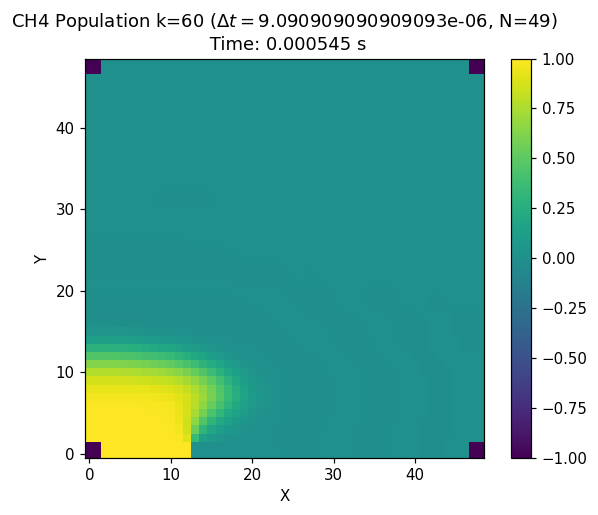

The data file committed next to this chart (first rows):
-1.000e+00	-1.000e+00	1.000e+00	1.000e+00	1.000e+00	1.000e+00	1.000e+00	1.000e+00	1.000e+00	1.000e+00	1.000e+00	1.000e+00	1.000e+00	0.000e+00	0.000e+00	0.000e+00	0.000e+00	0.000e+00	0.000e+00	0.000e+00	0.000e+00	0.000e+00	0.000e+00	0.000e+00
-1.000e+00	-1.000e+00	1.000e+00	1.000e+00	1.000e+00	1.000e+00	1.000e+00	1.000e+00	1.000e+00	1.000e+00	1.000e+00	1.000e+00	1.000e+00	0.000e+00	0.000e+00	0.000e+00	0.000e+00	0.000e+00	0.000e+00	0.000e+00	0.000e+00	0.000e+00	0.000e+00	0.000e+00
9.999e-01	9.999e-01	9.999e-01	9.999e-01	9.999e-01	9.999e-01	9.999e-01	9.999e-01	9.998e-01	9.994e-01	9.972e-01	9.849e-01	9.053e-01	3.362e-01	1.439e-01	7.390e-02	4.232e-02	2.507e-02	1.468e-02	8.105e-03	4.016e-03	1.629e-03	3.762e-04	-2.046e-04
9.994e-01	9.994e-01	9.994e-01	9.994e-01	9.994e-01	9.994e-01	9.994e-01	9.993e-01	9.990e-01	9.977e-01	9.919e-01	9.656e-01	8.561e-01	5.432e-01	3.068e-01	1.820e-01	1.121e-01	7.003e-02	4.286e-02	2.480e-02	1.302e-02	5.776e-03	1.742e-03	-2.039e-04
9.981e-01	9.981e-01	9.981e-01	9.981e-01	9.980e-01	9.980e-01	9.979e-01	9.977e-01	9.970e-01	9.945e-01	9.851e-01	9.517e-01	8.513e-01	6.616e-01	4.551e-01	3.067e-01	2.065e-01	1.381e-01	8.938e-02	5.466e-02	3.052e-02	1.478e-02	5.429e-03	5.869e-04
9.946e-01	9.946e-01	9.946e-01	9.945e-01	9.944e-01	9.943e-01	9.940e-01	9.935e-01	9.923e-01	9.886e-01	9.769e-01	9.433e-01	8.642e-01	7.371e-01	5.787e-01	4.337e-01	3.162e-01	2.245e-01	1.527e-01	9.758e-02	5.707e-02	2.932e-02	1.207e-02	2.673e-03
9.862e-01	9.862e-01	9.862e-01	9.860e-01	9.858e-01	9.854e-01	9.849e-01	9.838e-01	9.818e-01	9.767e-01	9.640e-01	9.338e-01	8.739e-01	7.825e-01	6.634e-01	5.356e-01	4.146e-01	3.072e-01	2.157e-01	1.413e-01	8.448e-02	4.458e-02	1.929e-02	5.284e-03
9.681e-01	9.681e-01	9.681e-01	9.678e-01	9.672e-01	9.663e-01	9.651e-01	9.630e-01	9.596e-01	9.528e-01	9.390e-01	9.117e-01	8.638e-01	7.924e-01	6.978e-01	5.867e-01	4.692e-01	3.552e-01	2.521e-01	1.655e-01	9.872e-02	5.187e-02	2.247e-02	6.438e-03
9.326e-01	9.326e-01	9.326e-01	9.320e-01	9.308e-01	9.289e-01	9.263e-01	9.225e-01	9.166e-01	9.070e-01	8.906e-01	8.630e-01	8.194e-01	7.564e-01	6.731e-01	5.722e-01	4.607e-01	3.482e-01	2.447e-01	1.578e-01	9.183e-02	4.679e-02	1.953e-02	5.286e-03
8.696e-01	8.696e-01	8.696e-01	8.685e-01	8.663e-01	8.628e-01	8.580e-01	8.512e-01	8.416e-01	8.275e-01	8.064e-01	7.749e-01	7.295e-01	6.675e-01	5.883e-01	4.942e-01	3.915e-01	2.895e-01	1.976e-01	1.230e-01	6.850e-02	3.307e-02	1.280e-02	2.916e-03
7.696e-01	7.696e-01	7.696e-01	7.678e-01	7.641e-01	7.586e-01	7.508e-01	7.402e-01	7.258e-01	7.061e-01	6.791e-01	6.422e-01	5.933e-01	5.310e-01	4.560e-01	3.717e-01	2.845e-01	2.021e-01	1.318e-01	7.774e-02	4.063e-02	1.806e-02	6.127e-03	8.718e-04
6.293e-01	6.293e-01	6.293e-01	6.267e-01	6.217e-01	6.139e-01	6.032e-01	5.890e-01	5.703e-01	5.460e-01	5.147e-01	4.750e-01	4.261e-01	3.684e-01	3.039e-01	2.367e-01	1.722e-01	1.155e-01	7.063e-02	3.866e-02	1.840e-02	7.146e-03	1.824e-03	-1.581e-04
4.589e-01	4.589e-01	4.589e-01	4.559e-01	4.500e-01	4.410e-01	4.287e-01	4.127e-01	3.925e-01	3.673e-01	3.367e-01	3.003e-01	2.587e-01	2.133e-01	1.666e-01	1.219e-01	8.264e-02	5.118e-02	2.846e-02	1.382e-02	5.532e-03	1.527e-03	-1.225e-05	-3.716e-04
2.840e-01	2.840e-01	2.840e-01	2.812e-01	2.756e-01	2.672e-01	2.559e-01	2.415e-01	2.239e-01	2.030e-01	1.790e-01	1.523e-01	1.240e-01	9.568e-02	6.912e-02	4.614e-02	2.798e-02	1.505e-02	6.865e-03	2.373e-03	3.328e-04	-3.339e-04	-3.830e-04	-2.445e-04
1.377e-01	1.377e-01	1.377e-01	1.356e-01	1.316e-01	1.255e-01	1.175e-01	1.076e-01	9.600e-02	8.293e-02	6.882e-02	5.432e-02	4.026e-02	2.756e-02	1.699e-02	9.049e-03	3.761e-03	7.583e-04	-5.781e-04	-9.066e-04	-7.613e-04	-4.857e-04	-2.473e-04	-9.553e-05
4.293e-02	4.293e-02	4.293e-02	4.190e-02	3.981e-02	3.674e-02	3.280e-02	2.814e-02	2.296e-02	1.753e-02	1.219e-02	7.304e-03	3.221e-03	1.975e-04	-1.675e-03	-2.500e-03	-2.533e-03	-2.101e-03	-1.501e-03	-9.374e-04	-5.110e-04	-2.376e-04	-8.798e-05	-1.974e-05
3.072e-04	3.072e-04	3.072e-04	2.538e-05	-5.381e-04	-1.333e-03	-2.285e-03	-3.297e-03	-4.258e-03	-5.047e-03	-5.552e-03	-5.689e-03	-5.432e-03	-4.821e-03	-3.965e-03	-3.009e-03	-2.098e-03	-1.335e-03	-7.695e-04	-3.957e-04	-1.766e-04	-6.415e-05	-1.510e-05	1.556e-06
-8.566e-03	-8.566e-03	-8.566e-03	-8.516e-03	-8.404e-03	-8.215e-03	-7.930e-03	-7.529e-03	-6.995e-03	-6.323e-03	-5.524e-03	-4.629e-03	-3.693e-03	-2.783e-03	-1.965e-03	-1.288e-03	-7.770e-04	-4.256e-04	-2.075e-04	-8.675e-05	-2.832e-05	-4.748e-06	2.186e-06	2.723e-06
-4.942e-03	-4.942e-03	-4.942e-03	-4.857e-03	-4.678e-03	-4.409e-03	-4.056e-03	-3.630e-03	-3.147e-03	-2.628e-03	-2.101e-03	-1.596e-03	-1.142e-03	-7.629e-04	-4.699e-04	-2.627e-04	-1.301e-04	-5.445e-05	-1.689e-05	-1.550e-06	2.783e-06	2.772e-06	1.686e-06	7.569e-07
-1.487e-04	-1.487e-04	-1.487e-04	-1.441e-04	-1.346e-04	-1.211e-04	-1.047e-04	-8.663e-05	-6.845e-05	-5.139e-05	-3.647e-05	-2.430e-05	-1.508e-05	-8.608e-06	-4.444e-06	-2.006e-06	-7.312e-07	-1.560e-07	4.918e-08	8.785e-08	6.869e-08	4.034e-08	1.913e-08	7.102e-09
1.120e-06	1.120e-06	1.120e-06	1.115e-06	1.102e-06	1.077e-06	1.037e-06	9.767e-07	8.928e-07	7.851e-07	6.574e-07	5.187e-07	3.815e-07	2.586e-07	1.599e-07	8.929e-08	4.451e-08	1.961e-08	7.570e-09	2.576e-09	8.122e-10	2.688e-10	1.004e-10	3.236e-11
3.476e-07	3.476e-07	3.476e-07	3.403e-07	3.242e-07	3.002e-07	2.692e-07	2.327e-07	1.927e-07	1.518e-07	1.128e-07	7.825e-08	5.015e-08	2.928e-08	1.530e-08	6.952e-09	2.591e-09	6.626e-10	-6.049e-12	-1.399e-10	-1.073e-10	-5.479e-11	-2.125e-11	-6.113e-12
-1.081e-08	-1.081e-08	-1.081e-08	-1.062e-08	-1.017e-08	-9.476e-09	-8.541e-09	-7.404e-09	-6.124e-09	-4.790e-09	-3.510e-09	-2.386e-09	-1.489e-09	-8.438e-10	-4.290e-10	-1.934e-10	-7.627e-11	-2.599e-11	-7.606e-12	-1.974e-12	-5.196e-13	-1.672e-13	-5.928e-14	-1.589e-14
-3.653e-10	-3.653e-10	-3.653e-10	-3.525e-10	-3.250e-10	-2.865e-10	-2.408e-10	-1.925e-10	-1.458e-10	-1.042e-10	-6.981e-11	-4.352e-11	-2.503e-11	-1.313e-11	-6.203e-12	-2.604e-12	-9.604e-13	-3.118e-13	-9.407e-14	-3.116e-14	-1.319e-14	-6.175e-15	-2.475e-15	-6.673e-16
-6.864e-12	-6.864e-12	-6.864e-12	-6.684e-12	-6.282e-12	-5.697e-12	-4.961e-12	-4.132e-12	-3.269e-12	-2.439e-12	-1.700e-12	-1.095e-12	-6.451e-13	-3.422e-13	-1.605e-13	-6.478e-14	-2.143e-14	-5.127e-15	-4.289e-16	3.506e-16	2.342e-16	8.442e-17	1.969e-17	1.736e-18
-7.066e-14	-7.066e-14	-7.066e-14	-6.844e-14	-6.367e-14	-5.691e-14	-4.870e-14	-3.980e-14	-3.094e-14	-2.275e-14	-1.574e-14	-1.017e-14	-6.092e-15	-3.359e-15	-1.697e-15	-7.854e-16	-3.356e-16	-1.350e-16	-5.237e-17	-1.969e-17	-6.849e-18	-1.967e-18	-3.957e-19	-9.161e-20
-1.012e-15	-1.012e-15	-1.012e-15	-9.892e-16	-9.377e-16	-8.622e-16	-7.661e-16	-6.560e-16	-5.390e-16	-4.232e-16	-3.161e-16	-2.240e-16	-1.504e-16	-9.570e-17	-5.792e-17	-3.343e-17	-1.838e-17	-9.533e-18	-4.559e-18	-1.931e-18	-6.745e-19	-1.641e-19	-9.413e-21	1.081e-20
-1.294e-17	-1.294e-17	-1.294e-17	-1.279e-17	-1.243e-17	-1.189e-17	-1.118e-17	-1.031e-17	-9.316e-18	-8.216e-18	-7.050e-18	-5.859e-18	-4.691e-18	-3.593e-18	-2.614e-18	-1.788e-18	-1.136e-18	-6.599e-19	-3.427e-19	-1.536e-19	-5.552e-20	-1.334e-20	5.992e-23	1.899e-21
-2.920e-19	-2.920e-19	-2.920e-19	-2.912e-19	-2.891e-19	-2.854e-19	-2.796e-19	-2.711e-19	-2.593e-19	-2.434e-19	-2.231e-19	-1.985e-19	-1.700e-19	-1.392e-19	-1.078e-19	-7.806e-20	-5.220e-20	-3.165e-20	-1.696e-20	-7.677e-21	-2.655e-21	-4.622e-22	1.891e-22	2.070e-22
2.964e-21	2.964e-21	2.964e-21	2.808e-21	2.611e-21	2.703e-21	3.447e-21	5.156e-21	7.959e-21	1.170e-20	1.588e-20	1.974e-20	2.239e-20	2.307e-20	2.144e-20	1.777e-20	1.292e-20	7.998e-21	4.006e-21	1.437e-21	2.173e-22	-9.961e-23	-2.037e-23	1.076e-22
1.213e-18	1.213e-18	1.213e-18	7.415e-19	-1.666e-19	-1.400e-18	-2.801e-18	-4.189e-18	-5.391e-18	-6.262e-18	-6.709e-18	-6.703e-18	-6.281e-18	-5.531e-18	-4.577e-18	-3.550e-18	-2.571e-18	-1.726e-18	-1.062e-18	-5.887e-19	-2.846e-19	-1.117e-19	-2.777e-20	3.976e-21
7.189e-18	7.189e-18	7.189e-18	-2.266e-18	-2.094e-17	-4.758e-17	-8.016e-17	-1.161e-16	-1.522e-16	-1.852e-16	-2.116e-16	-2.284e-16	-2.333e-16	-2.255e-16	-2.054e-16	-1.754e-16	-1.395e-16	-1.023e-16	-6.833e-17	-4.076e-17	-2.101e-17	-8.715e-18	-2.274e-18	3.308e-19
-5.551e-17	-5.551e-17	-5.551e-17	-6.114e-17	-7.236e-17	-8.850e-17	-1.084e-16	-1.306e-16	-1.533e-16	-1.743e-16	-1.913e-16	-2.023e-16	-2.053e-16	-1.991e-16	-1.836e-16	-1.598e-16	-1.303e-16	-9.850e-17	-6.804e-17	-4.208e-17	-2.250e-17	-9.642e-18	-2.532e-18	5.021e-19
-4.772e-17	-4.772e-17	-4.772e-17	-4.972e-17	-5.373e-17	-5.953e-17	-6.674e-17	-7.483e-17	-8.316e-17	-9.093e-17	-9.727e-17	-1.012e-16	-1.020e-16	-9.880e-17	-9.142e-17	-8.014e-17	-6.592e-17	-5.028e-17	-3.504e-17	-2.182e-17	-1.172e-17	-4.999e-18	-1.262e-18	3.290e-19
-2.121e-17	-2.121e-17	-2.121e-17	-2.174e-17	-2.279e-17	-2.432e-17	-2.624e-17	-2.841e-17	-3.066e-17	-3.279e-17	-3.455e-17	-3.565e-17	-3.580e-17	-3.474e-17	-3.231e-17	-2.853e-17	-2.366e-17	-1.818e-17	-1.274e-17	-7.953e-18	-4.258e-18	-1.794e-18	-4.265e-19	1.466e-19
-6.521e-18	-6.521e-18	-6.521e-18	-6.632e-18	-6.854e-18	-7.178e-18	-7.586e-18	-8.052e-18	-8.542e-18	-9.013e-18	-9.412e-18	-9.674e-18	-9.723e-18	-9.481e-18	-8.888e-18	-7.924e-18	-6.634e-18	-5.140e-18	-3.620e-18	-2.262e-18	-1.204e-18	-4.977e-19	-1.090e-19	5.002e-20
-1.550e-18	-1.550e-18	-1.550e-18	-1.570e-18	-1.609e-18	-1.666e-18	-1.738e-18	-1.821e-18	-1.910e-18	-1.998e-18	-2.076e-18	-2.131e-18	-2.149e-18	-2.110e-18	-1.999e-18	-1.804e-18	-1.529e-18	-1.197e-18	-8.481e-19	-5.300e-19	-2.797e-19	-1.127e-19	-2.199e-20	1.388e-20
-3.025e-19	-3.025e-19	-3.025e-19	-3.055e-19	-3.114e-19	-3.199e-19	-3.307e-19	-3.432e-19	-3.568e-19	-3.707e-19	-3.837e-19	-3.940e-19	-3.990e-19	-3.955e-19	-3.794e-19	-3.474e-19	-2.987e-19	-2.366e-19	-1.689e-19	-1.055e-19	-5.505e-20	-2.146e-20	-3.522e-21	3.248e-21
-5.032e-20	-5.032e-20	-5.032e-20	-5.073e-20	-5.148e-20	-5.256e-20	-5.392e-20	-5.551e-20	-5.726e-20	-5.912e-20	-6.097e-20	-6.263e-20	-6.375e-20	-6.381e-20	-6.206e-20	-5.776e-20	-5.046e-20	-4.049e-20	-2.910e-20	-1.815e-20	-9.325e-21	-3.466e-21	-4.169e-22	6.498e-22
-7.327e-21	-7.327e-21	-7.327e-21	-7.374e-21	-7.454e-21	-7.569e-21	-7.710e-21	-7.877e-21	-8.064e-21	-8.270e-21	-8.493e-21	-8.722e-21	-8.924e-21	-9.025e-21	-8.909e-21	-8.432e-21	-7.484e-21	-6.074e-21	-4.385e-21	-2.718e-21	-1.359e-21	-4.615e-22	-2.337e-23	1.119e-22
-9.515e-22	-9.515e-22	-9.515e-22	-9.561e-22	-9.630e-22	-9.726e-22	-9.842e-22	-9.977e-22	-1.013e-21	-1.031e-21	-1.053e-21	-1.080e-21	-1.111e-21	-1.137e-21	-1.140e-21	-1.096e-21	-9.860e-22	-8.057e-22	-5.803e-22	-3.544e-22	-1.679e-22	-4.947e-23	3.395e-24	1.668e-23
-1.118e-22	-1.118e-22	-1.118e-22	-1.122e-22	-1.126e-22	-1.131e-22	-1.137e-22	-1.143e-22	-1.151e-22	-1.161e-22	-1.177e-22	-1.205e-22	-1.247e-22	-1.293e-22	-1.319e-22	-1.287e-22	-1.165e-22	-9.496e-23	-6.744e-23	-4.005e-23	-1.814e-23	-4.418e-24	1.226e-24	2.236e-24
-1.203e-23	-1.203e-23	-1.203e-23	-1.204e-23	-1.205e-23	-1.204e-23	-1.202e-23	-1.198e-23	-1.194e-23	-1.193e-23	-1.199e-23	-1.223e-23	-1.275e-23	-1.346e-23	-1.398e-23	-1.379e-23	-1.243e-23	-9.952e-24	-6.850e-24	-3.873e-24	-1.607e-24	-2.776e-25	2.306e-25	2.767e-25
-1.194e-24	-1.194e-24	-1.194e-24	-1.194e-24	-1.190e-24	-1.183e-24	-1.172e-24	-1.159e-24	-1.143e-24	-1.129e-24	-1.122e-24	-1.138e-24	-1.198e-24	-1.300e-24	-1.377e-24	-1.357e-24	-1.196e-24	-9.221e-25	-6.013e-25	-3.134e-25	-1.097e-25	-1.336e-27	3.310e-26	2.918e-26
-1.102e-25	-1.102e-25	-1.102e-25	-1.100e-25	-1.093e-25	-1.080e-25	-1.063e-25	-1.041e-25	-1.016e-25	-9.903e-26	-9.712e-26	-9.760e-26	-1.037e-25	-1.175e-25	-1.262e-25	-1.223e-25	-1.030e-25	-7.456e-26	-4.462e-26	-2.015e-26	-4.559e-27	2.517e-27	3.820e-27	2.589e-27
-9.502e-27	-9.502e-27	-9.502e-27	-9.465e-27	-9.366e-27	-9.210e-27	-8.996e-27	-8.730e-27	-8.423e-27	-8.098e-27	-7.819e-27	-7.749e-27	-8.279e-27	-1.005e-26	-1.079e-26	-9.918e-27	-7.765e-27	-5.106e-27	-2.640e-27	-8.518e-28	1.190e-28	4.282e-28	3.643e-28	1.870e-28
-7.405e-28	-7.405e-28	-7.405e-28	-7.363e-28	-7.260e-28	-7.102e-28	-6.888e-28	-6.626e-28	-6.322e-28	-5.998e-28	-5.700e-28	-5.552e-28	-5.911e-28	-7.861e-28	-8.222e-28	-6.953e-28	-4.900e-28	-2.741e-28	-9.959e-29	7.227e-30	4.909e-29	4.781e-29	2.886e-29	1.010e-29
-1.000e+00	-1.000e+00	0.000e+00	0.000e+00	0.000e+00	0.000e+00	0.000e+00	0.000e+00	0.000e+00	0.000e+00	0.000e+00	0.000e+00	0.000e+00	0.000e+00	0.000e+00	0.000e+00	0.000e+00	0.000e+00	0.000e+00	0.000e+00	0.000e+00	0.000e+00	0.000e+00	0.000e+00
-1.000e+00	-1.000e+00	0.000e+00	0.000e+00	0.000e+00	0.000e+00	0.000e+00	0.000e+00	0.000e+00	0.000e+00	0.000e+00	0.000e+00	0.000e+00	0.000e+00	0.000e+00	0.000e+00	0.000e+00	0.000e+00	0.000e+00	0.000e+00	0.000e+00	0.000e+00	0.000e+00	0.000e+00
